The GitHub repository arfianaja/deteksi_jenis_awan contains a labelled image folder "training" with 5 categories: cumulunimbus, cumulus, nimbostratus, stratocumulus, stratus. Examples follow, each with its label.

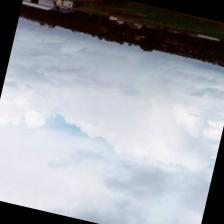
Label: stratocumulus

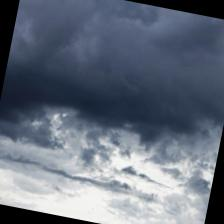
Label: nimbostratus

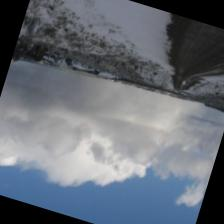
Label: stratocumulus

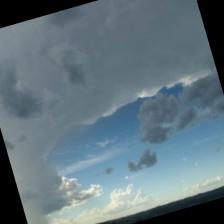
Label: cumulunimbus

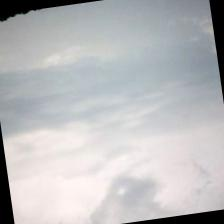
Label: stratus

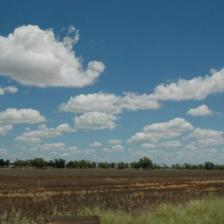
Label: cumulus
